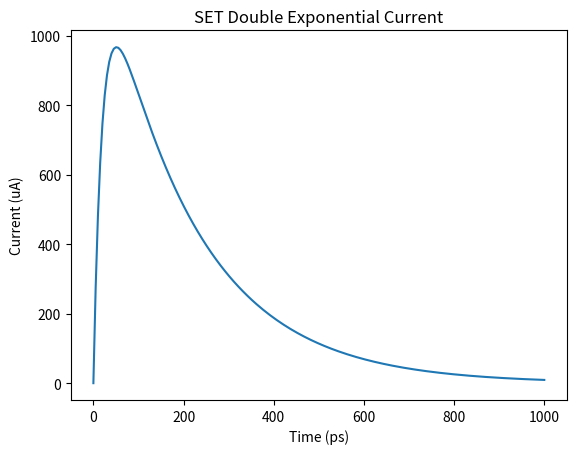

This figure's Python source:
import numpy as np
import matplotlib.pyplot as plt


tau_r = 20e-12
tau_f = 200e-12
Q = 250e-15
I0 = Q / (tau_f - tau_r)

t = np.linspace(0, 1e-9, 200)
I = I0*(np.exp(-t/tau_f) - np.exp(-t/tau_r))

# --- Plot ---
plt.plot(t*1e12, I*1e6)
plt.xlabel("Time (ps)")
plt.ylabel("Current (uA)")
plt.title("SET Double Exponential Current")
plt.show()


with open("set_pwl.sp", "w") as f:
    f.write("I_SET 0 OUT pwl (\n")
    for time, current in zip(t, I):
        f.write(f"+ {time*1e9}NS {current}\n")
    f.write(")\n")
